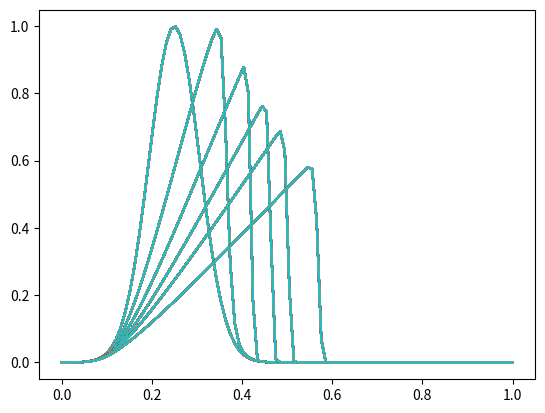

This chart was generated by the following Python code:
import numpy as np
import matplotlib.pyplot as plt
import numpy.linalg


Nt=100; # Try also Nt=150
Nx=100; # Try also Nx=128
T0=0; Tf=1; # T0<=t<=Tf
a=0; b=1; # a<=x<=b
tau=Tf/Nt; # Step for t
h=(b-a)/(Nx); # Step for x
ni=tau/h; # Courant

t=np.linspace(T0,Tf,Nt); # t span
x=np.linspace(a,b,Nx); # x span
U=np.zeros((Nt,Nx)); # Iinitialize U to save approximations

# Initial conditions
U[0,:]=np.exp(-10*(4*x-1)**2);

def sign1(U):
     if (U[n,i+1]+U[n,i]>0):
         flag=1 
     elif (U[n,i+1]+U[n,i]<0):
         flag=-1
     else:
         flag=0
     return flag

def sign2(U):
     if (U[n,i-1]+U[n,i]>0):
         flag=1 
     elif (U[n,i-1]+U[n,i]<0):
         flag=-1
     else:
         flag=0
     return flag
    
# Upwind Method
for n in range(0,Nt-1):
    for i in range(1,Nx-1):
        U[n+1,i]=U[n,i]-(ni/2)*(1-sign1(U))*(1/2)*(U[n,i+1]+U[n,i])**2-(ni/2)*(1+sign2(U))*(1/2)*(U[n,i-1]+U[n,i])*(U[n,i]-U[n,i-1]);

# Generate Mesh          
T,X=np.meshgrid(t,x);

# for i in range(0,70):
#     plt.plot(X,U[i,:]);
# plt.show()

# Approximation at n=0
plt.plot(X,U[0,:]);
plt.show()
# Approximation at n=10
plt.plot(X,U[10,:]);
plt.show()
# Approximation at n=20
plt.plot(X,U[20,:]);
plt.show()
# Approximation at n=30
plt.plot(X,U[30,:]);
plt.show()
# Approximation at n=40
plt.plot(X,U[40,:]);
plt.show()
# Approximation at n=60
plt.plot(X,U[60,:]);
plt.show()
